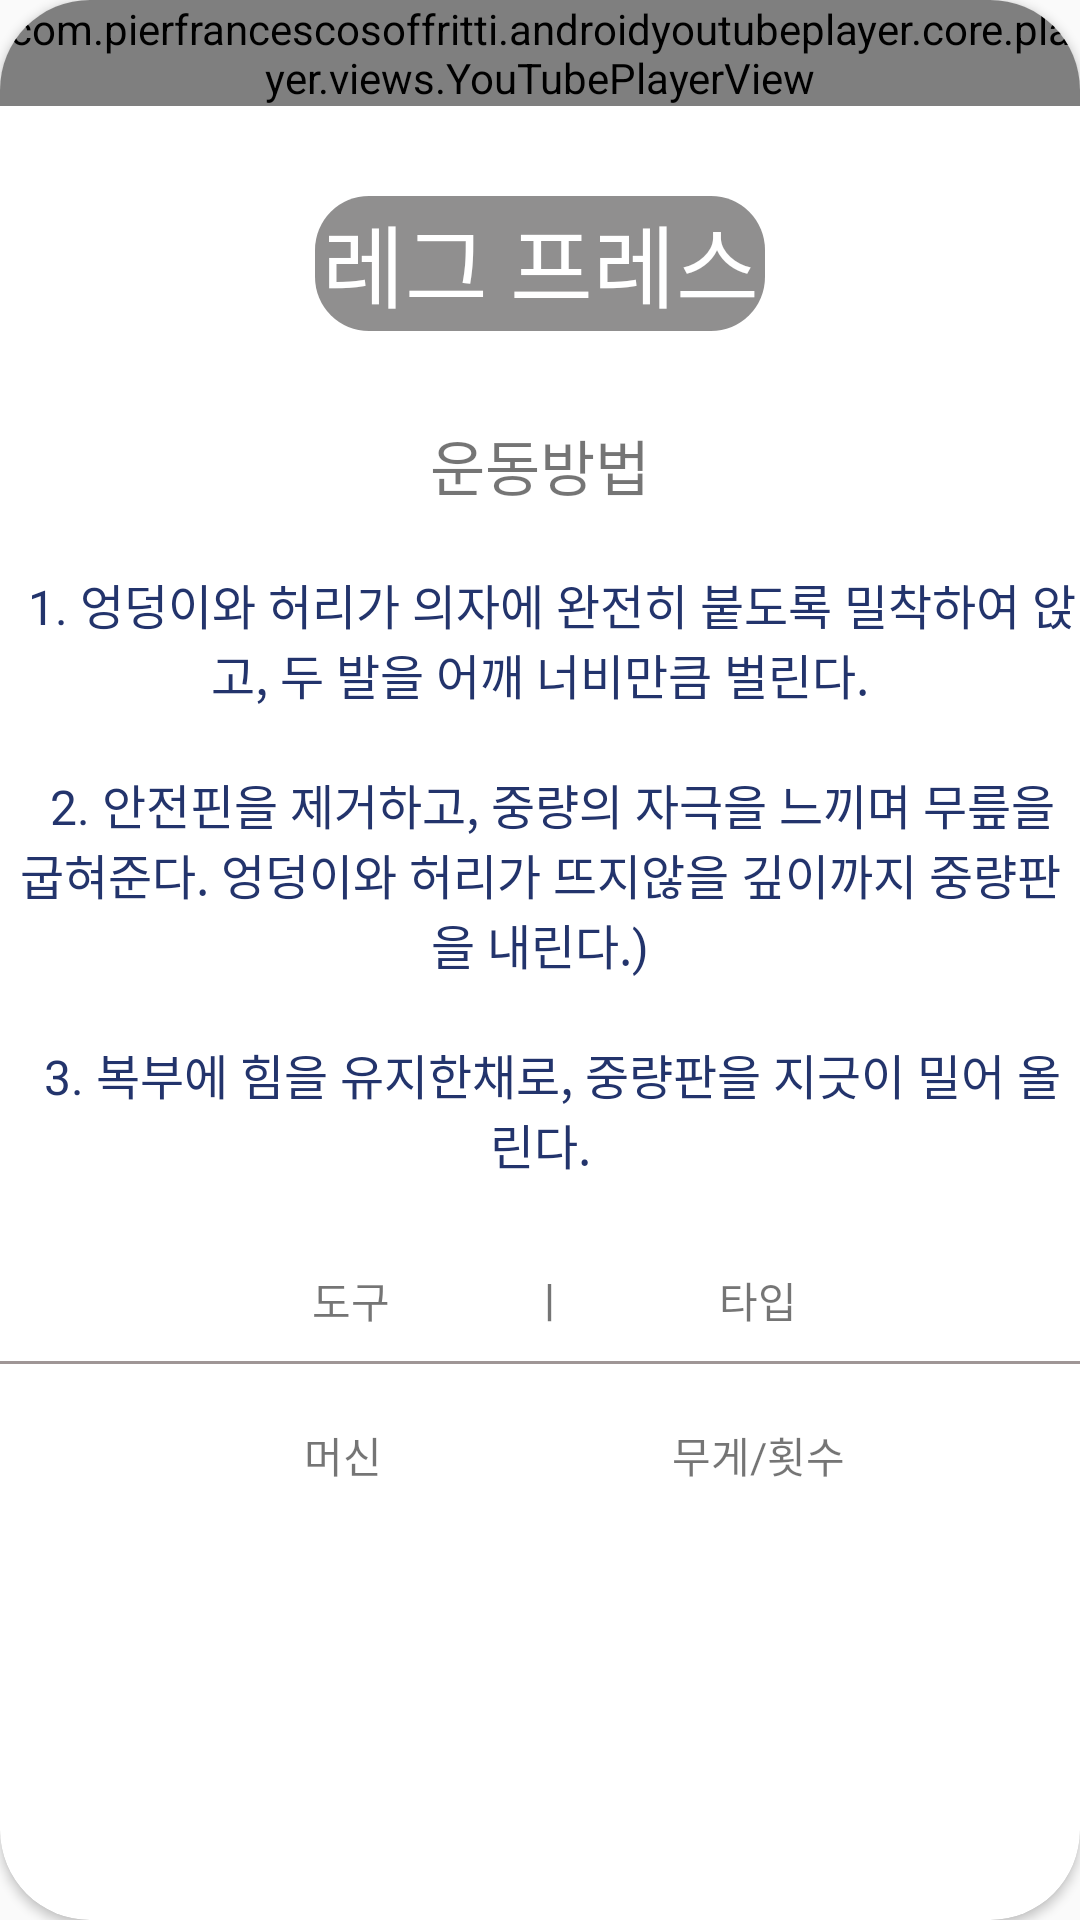

Write the Android layout XML for this screen, with the resource values it uses.
<!-- AndroidManifest.xml: application theme Theme.Health_App -->
<!-- res/layout/activity_bottom3.xml -->
<?xml version="1.0" encoding="utf-8"?>
<androidx.cardview.widget.CardView xmlns:android="http://schemas.android.com/apk/res/android"
    xmlns:app="http://schemas.android.com/apk/res-auto"
    xmlns:tools="http://schemas.android.com/tools"
    android:layout_width="match_parent"
    android:layout_height="match_parent"
    tools:context=".Bottom3"
    android:layout_margin="30dp"
    app:cardCornerRadius="30dp">
    <ImageView
        android:scaleType="centerCrop"
        android:layout_marginTop="60dp"
        android:layout_width="match_parent"
        android:layout_height="match_parent"
        android:src="@drawable/bg"/>
    <LinearLayout
        android:layout_width="wrap_content"
        android:layout_height="wrap_content"
        android:orientation="vertical">

        <com.pierfrancescosoffritti.androidyoutubeplayer.core.player.views.YouTubePlayerView
            android:layout_width="wrap_content"
            android:layout_height="wrap_content"
            app:videoId="EV0F_3S7Sks" />

        <TextView
            android:textColor="@color/white"
            android:layout_marginTop="30dp"
            android:layout_gravity="center_horizontal"
            android:layout_width="150dp"
            android:layout_height="45dp"
            android:text="레그 프레스"
            android:textAlignment="center"
            android:textSize="30dp"
            android:background="@drawable/textview"/>



        <TextView
            android:layout_marginTop="30dp"
            android:layout_gravity="center"
            android:layout_width="wrap_content"
            android:layout_height="wrap_content"
            android:text="운동방법"
            android:textSize="20dp"/>

        <TextView
            android:layout_width="wrap_content"
            android:layout_height="wrap_content"
            android:layout_marginTop="20dp"
            android:gravity="center_horizontal"
            android:text="  1. 엉덩이와 허리가 의자에 완전히 붙도록 밀착하여 앉고, 두 발을 어깨 너비만큼 벌린다."
            android:textSize="16dp"
            android:textColor="#23346C"
            />

        <TextView

            android:layout_width="wrap_content"
            android:layout_height="wrap_content"
            android:layout_marginTop="20dp"
            android:gravity="center"
            android:text="  2. 안전핀을 제거하고, 중량의 자극을 느끼며 무릎을 굽혀준다. 엉덩이와 허리가 뜨지않을 깊이까지 중량판을 내린다.)"
            android:textSize="16dp"
            android:textColor="#23346C" />

        <TextView

            android:layout_width="wrap_content"
            android:layout_height="wrap_content"
            android:layout_marginTop="20dp"
            android:gravity="center"
            android:text="  3. 복부에 힘을 유지한채로, 중량판을 지긋이 밀어 올린다."
            android:textSize="16dp"
            android:textColor="#23346C" />


        <TextView
            android:layout_marginTop="30dp"
            android:layout_gravity="center"
            android:text="               도구              ㅣ               타입            "
            android:layout_width="wrap_content"
            android:layout_height="wrap_content"/>

        <View
            android:layout_marginTop="10dp"
            android:background="#9F9696"
            android:layout_width="wrap_content"
            android:layout_height="1dp"/>

        <TextView
            android:layout_marginTop="20dp"
            android:layout_gravity="center"
            android:text="                   머신                             무게/횟수            "
            android:layout_width="wrap_content"
            android:layout_height="wrap_content"/>





    </LinearLayout>


</androidx.cardview.widget.CardView>
<!-- resources referenced by this layout -->
<resources>
  <!-- drawable textview (drawable) -->
  <?xml version="1.0" encoding="utf-8"?>
  <shape xmlns:android="http://schemas.android.com/apk/res/android">
      <solid android:color="#72070505"/>
      <corners
          android:topLeftRadius="18dp"
          android:topRightRadius="18dp"
          android:bottomLeftRadius="18dp"
          android:bottomRightRadius="18dp"/>
  </shape>
  <style name="Theme.Health_App" parent="Theme.AppCompat.Light">
          
  
  
          <item name="colorPrimary">@color/purple_500</item>
          <item name="colorPrimaryVariant">@color/purple_700</item>
          <item name="colorOnPrimary">@color/white</item>
          
          <item name="colorSecondary">@color/teal_200</item>
          <item name="colorSecondaryVariant">@color/teal_700</item>
          <item name="colorOnSecondary">@color/black</item>
          
          <item name="android:statusBarColor" tools:targetApi="l">?attr/colorPrimaryVariant</item>
          
  
          <item name="windowActionBar">false</item>
          <item name="windowNoTitle">true</item>
      </style>
  <!-- not gathered from this repository: default colours our renderer supplied (Android Studio template values) -->
  <color name="purple_500">#FF6200EE</color>
  <color name="purple_700">#FF3700B3</color>
  <color name="teal_200">#FF03DAC5</color>
  <color name="teal_700">#FF018786</color>
  <color name="black">#FF000000</color>
  <color name="white">#FFFFFFFF</color>
</resources>
